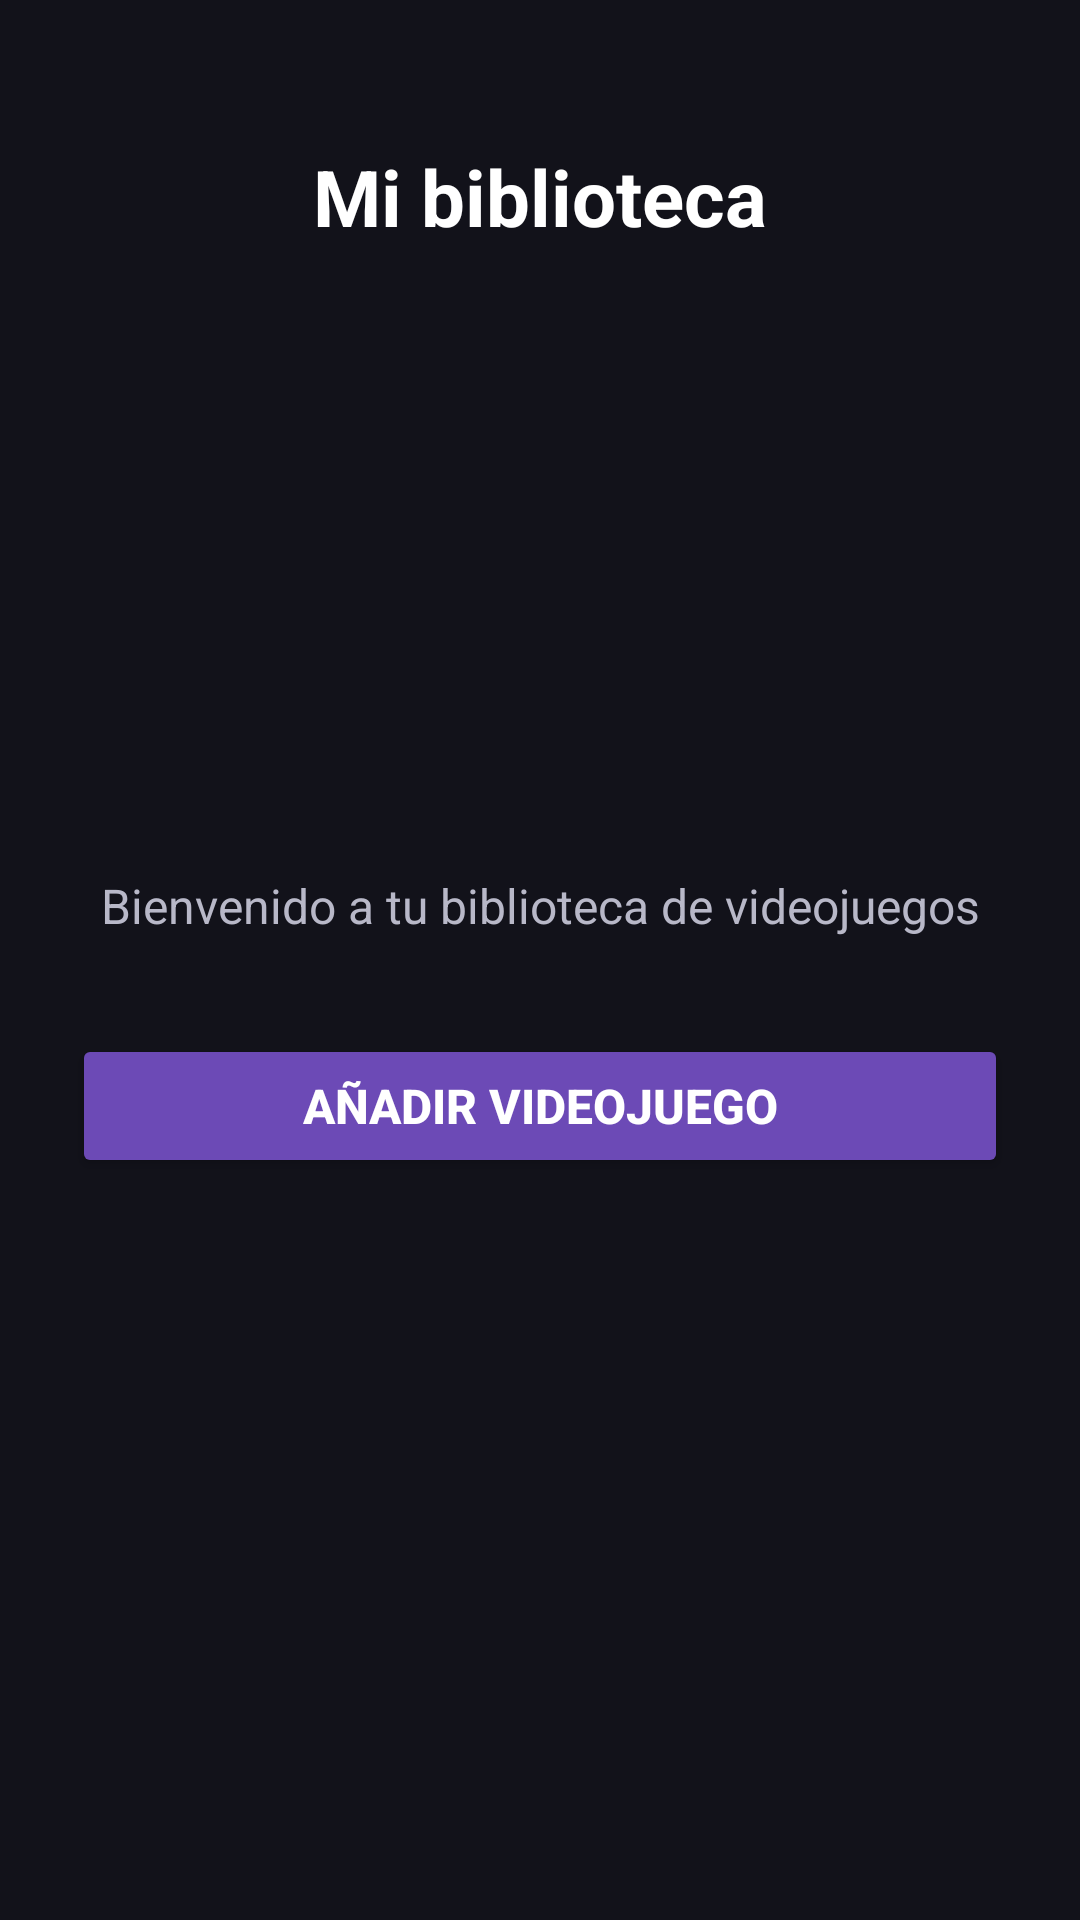

Write the Android layout XML for this screen, with the resource values it uses.
<!-- AndroidManifest.xml: application theme Theme.PMDM_P1_AgustinBorregueroCastro -->
<!-- res/layout/activity_main.xml -->
<?xml version="1.0" encoding="utf-8"?>
<LinearLayout xmlns:android="http://schemas.android.com/apk/res/android"
    android:id="@+id/main"
    android:layout_width="match_parent"
    android:layout_height="match_parent"
    android:orientation="vertical"
    android:gravity="center_horizontal"
    android:padding="24dp"
    android:background="@color/color_fondo">

    <TextView
        android:layout_width="match_parent"
        android:layout_height="wrap_content"
        android:text="@string/titulo_biblioteca"
        style="@style/TextoTitulo"
        android:gravity="center"
        android:layout_marginTop="24dp"
        android:layout_marginBottom="24dp" />

    <ImageView
        android:layout_width="200dp"
        android:layout_height="160dp"
        android:src="@drawable/mando_animado"
        android:contentDescription="@string/mensaje_bienvenida"
        android:scaleType="fitCenter"
        android:layout_marginBottom="24dp" />

    <TextView
        android:layout_width="match_parent"
        android:layout_height="wrap_content"
        android:text="@string/mensaje_bienvenida"
        android:textColor="@color/color_texto_secundario"
        android:textSize="16sp"
        android:gravity="center"
        android:layout_marginBottom="32dp" />

    <Button
        android:id="@+id/btnAnadir"
        android:layout_width="match_parent"
        android:layout_height="wrap_content"
        android:text="@string/boton_anadir"
        style="@style/BotonPrincipal" />

</LinearLayout>
<!-- resources referenced by this layout -->
<resources>
  <color name="color_fondo">#12121A</color>
  <color name="color_texto_secundario">#B8B8C8</color>
  <string name="boton_anadir">Añadir videojuego</string>
  <string name="mensaje_bienvenida">Bienvenido a tu biblioteca de videojuegos</string>
  <string name="titulo_biblioteca">Mi biblioteca</string>
  <style name="BotonPrincipal">
          <item name="android:textSize">16sp</item>
          <item name="android:textStyle">bold</item>
          <item name="android:textColor">@color/color_texto</item>
          <item name="android:padding">12dp</item>
          <item name="android:backgroundTint">@color/color_primario</item>
          <item name="android:minHeight">48dp</item>
      </style>
  <style name="TextoTitulo">
          <item name="android:textSize">26sp</item>
          <item name="android:textStyle">bold</item>
          <item name="android:textColor">@color/color_texto</item>
      </style>
  <style name="Theme.PMDM_P1_AgustinBorregueroCastro" parent="Base.Theme.PMDM_P1_AgustinBorregueroCastro" />
  <color name="color_texto">#FFFFFF</color>
  <color name="color_primario">#6C4AB6</color>
  <style name="Base.Theme.PMDM_P1_AgustinBorregueroCastro" parent="Theme.Material3.DayNight.NoActionBar">
          
          
  
          <item name="colorPrimary">@color/color_primario</item>
          <item name="colorSecondary">@color/color_secundario</item>
          <item name="android:windowBackground">@color/color_fondo</item>
          <item name="android:statusBarColor">@color/color_fondo</item>
          <item name="android:navigationBarColor">@color/color_fondo</item>
  
      </style>
  <color name="color_secundario">#35A7FF</color>
</resources>
